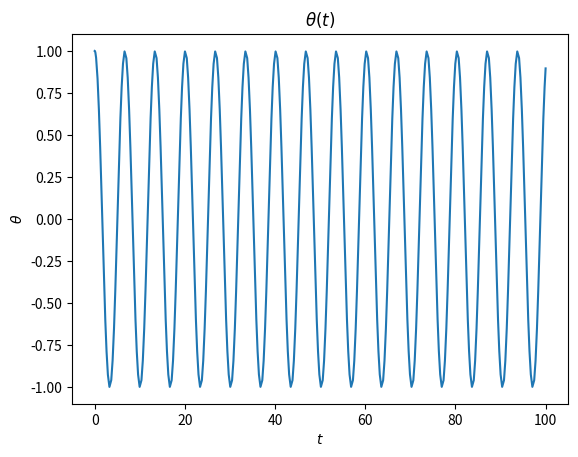
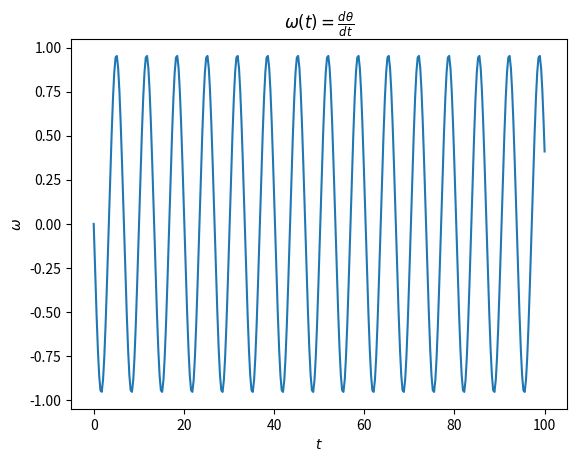
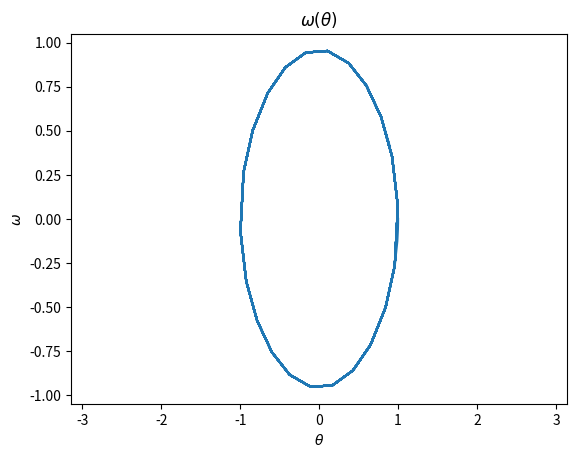
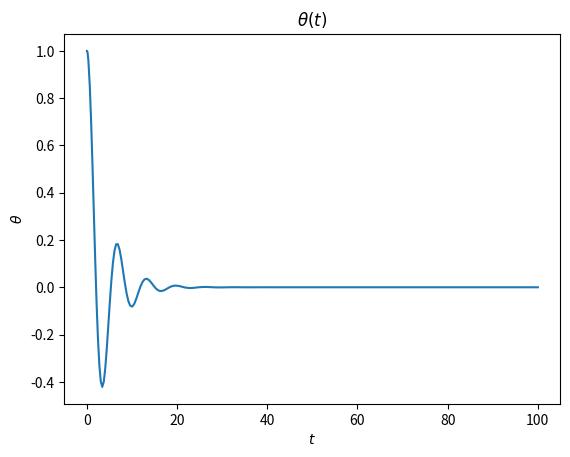
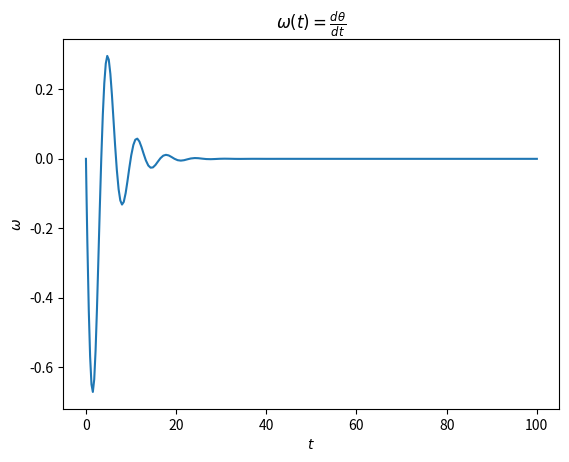
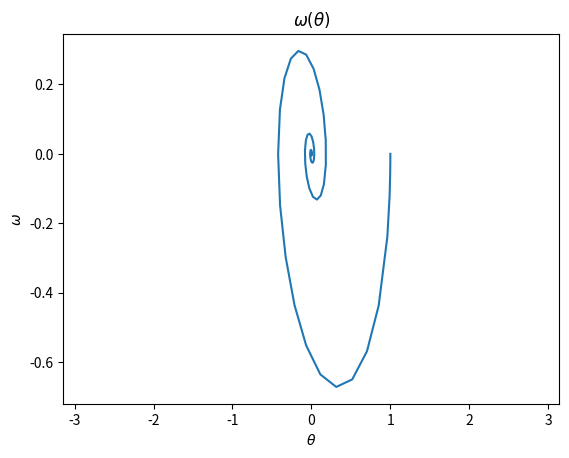
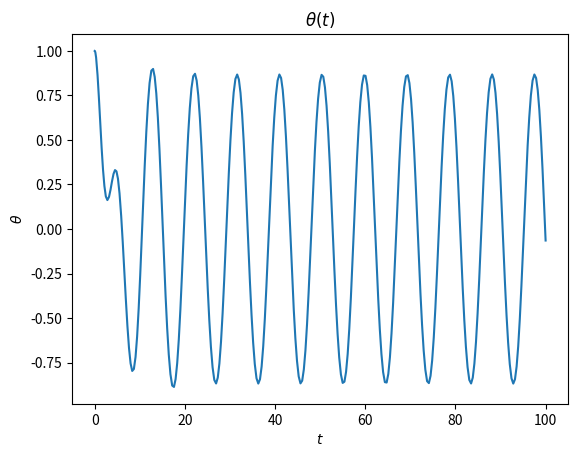
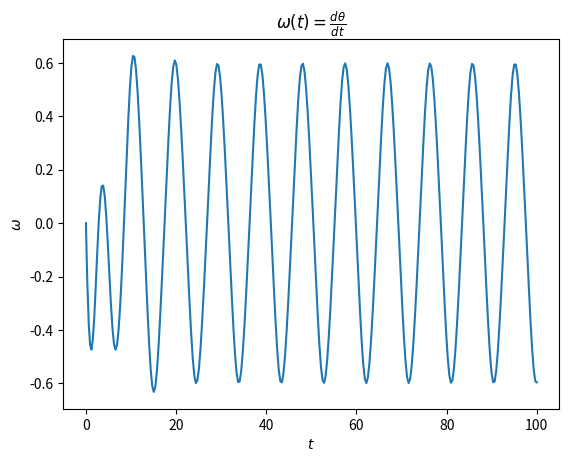
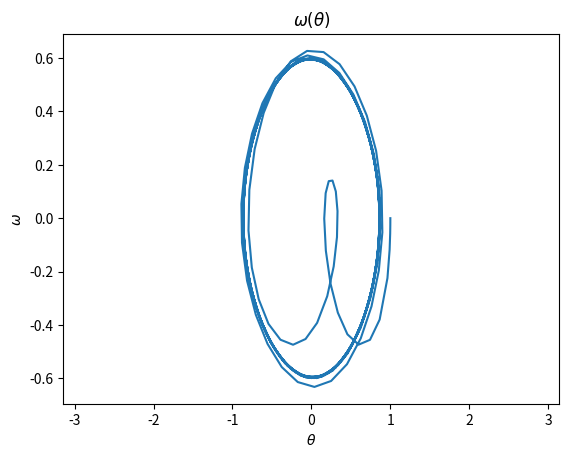
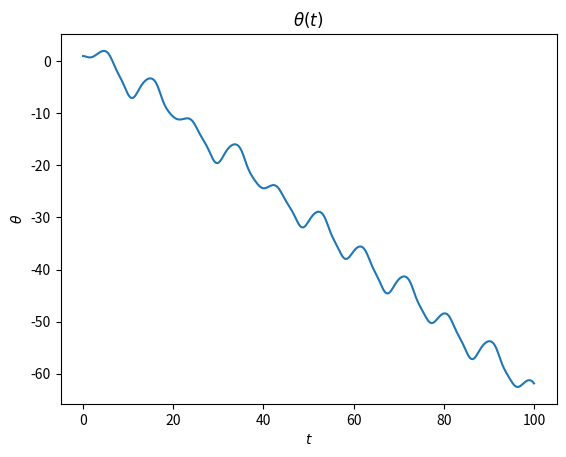
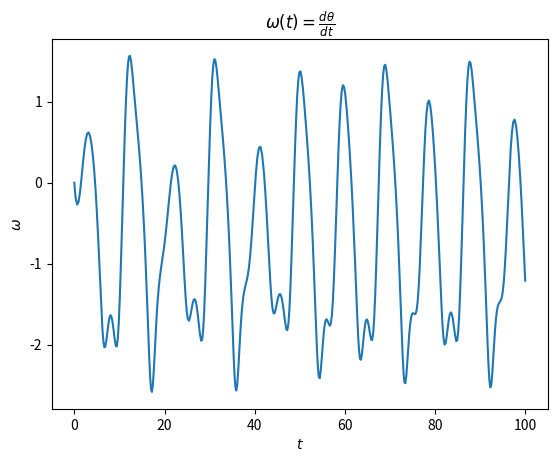
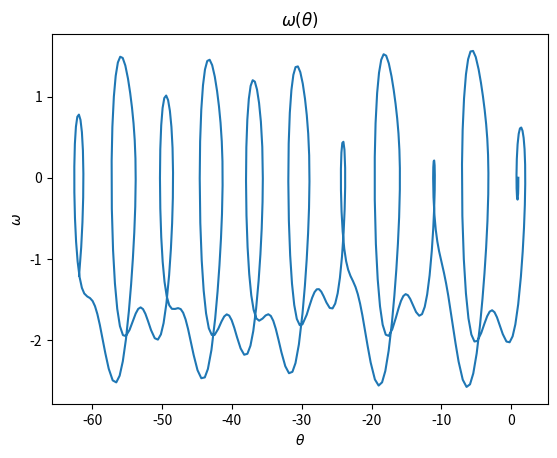

Write the Python code that produced these figures, in order.
import numpy as np
import matplotlib.pyplot as plt
%matplotlib inline

def dydx(x,y):   # define the coupled differential equation
    # y is multivariable, y[0]=theta, y[1]=omega, x=t
    
    # different cases with different initial conditions
    qi = [0,1/2,1/2,1/2]
    A_di = [0,0,0.5,1.46]
    if case == 'A':
        i=0
    elif case == 'B':
        i=1 
    elif case == 'C':
        i=2
    elif case == 'D':
        i=3
    else:
        raise Exception('Case has not been correctly defined. It must be A, B, C, or D')
    sqrt_g_l = 1
    q = qi[i]
    A_d = A_di[i]
    Omega_d = 2/3
    
    y_derivs = np.zeros(2)                                                      # 2 because 2 variables. y_derivs[0]=dtheta/dt, y_derivs[1]=domega/dt 
    y_derivs[0] = y[1]                                                          # dtheta/dt = omega
    y_derivs[1] = -1*(sqrt_g_l)**2*np.sin(y[0])-q*y[1]+A_d*np.sin(Omega_d*x)    # domega/dt = see above
    return y_derivs

def ck_rk_mv_core(dydx,xi,yi,nv,h):  # gives updated estimate of y,z after a step h using cash-karp runge-kutta
    # dy/dx is the above function 
    # xi,yi is x,y at left side of step
    # nv is the number of variables (nv=2 for this problem)
    # h is step size
    
    # k arrays defined in 4th order RK method (k? means k1,k2,...,k9)
    k1 = np.zeros(nv)       # in this case, since nv=2, k1[0] corresponds to y, k1[1] corresponds to z
    k2 = np.zeros(nv)
    k3 = np.zeros(nv)
    k4 = np.zeros(nv)
    k5 = np.zeros(nv)
    k6 = np.zeros(nv)
    
    y_temp = np.zeros(nv)   # temprorary y array 
    
    #get k1 values (see slide 4 of lecture 15)
    y_derivs = dydx(xi,yi)  # use the function that we made earlier
    k1[:] = h*y_derivs[:]   # colon is to make sure we use both y and z
    
    # get k2 values
    c2 = 1/5
    a21 = 1/5         # slide 5 of Lecture 15
    y_temp[:] = yi[:] + a21*k1[:] # update y_temp after first step, note we are doing both y and z simultaneously
    y_derivs = dydx(xi+c2*h,y_temp)
    k2[:] = h*y_derivs[:]
    
    # get k3 values
    c3 = 3/10
    a31 = 3/40
    a32 = 9/40
    y_temp[:] = yi[:] + a31*k1[:] + a32*k2[:]
    y_derivs = dydx(xi + c3*h,y_temp)
    k3[:] = h*y_derivs[:]

    # get k4 values
    c4 = 3/5
    a41 = 3/10
    a42 = -9/10
    a43 = 6/5
    y_temp[:] = yi[:] + a41*k1[:] + a42*k2[:] + a43*k3[:]
    y_derivs = dydx(xi + c4*h,y_temp)
    k4[:] = h*y_derivs[:]
    
    # get k5 values
    c5 = 1
    a51 = -11/54
    a52 = 5/2
    a53 = -70/27
    a54 = 35/27
    y_temp[:] = yi[:] + a51*k1[:] + a52*k2[:] + a53*k3[:] + a54*k4[:]
    y_derivs = dydx(xi + c5*h,y_temp)
    k5[:] = h*y_derivs[:]
    
    # get k6 values
    c6 = 7/8
    a61 = 1631/55296
    a62 = 175/512
    a63 = 575/13824
    a64 = 44275/110592
    a65 = 253/4096
    y_temp[:] = yi[:] + a61*k1[:] + a62*k2[:] + a63*k3[:] + a64*k4[:] + a65*k5[:]
    y_derivs = dydx(xi + c6*h,y_temp)
    k6[:] = h*y_derivs[:]    # note to self: I could put all of the k's into one matrix rather than having a seperate variable for each k. maybe do later if bored
    
    # advance y by a step h
    b = np.array([37/378 ,0 ,250/621 ,125/594 ,0 ,512/1771])
    b_star = np.array([2825/27648 ,0 ,18575/48384 ,13525/55296 ,277/14336 ,1/4])
    yipo = yi + b[0]*k1 + b[1]*k2 + b[2]*k3 + b[3]*k4 + b[4]*k5 + b[5]*k6 
    yipo_star = yi + b_star[0]*k1 + b_star[1]*k2 + b_star[2]*k3 + b_star[3]*k4 + b_star[4]*k5 + b_star[5]*k6 
    
    delta = np.fabs(yipo - yipo_star)
    return yipo, delta

def ck_rk_mv_ad(dydx,x_i,y_i,nv,h,tol):
    # define safety scale
    SAFETY = 0.9    # make sure the size decrease is at minumum 90%, we don't want step to decrease by more than 90
    H_NEW_FAC = 2.0 # make sure to take at max double the step, limits how far we can increase the step size
    
    # set max number of iterations
    imax=10000
    
    # set iteration variable
    i = 0
    
    # remember the original step
    h_step = h
    
    # find error
    y_2, Delta = ck_rk_mv_core(dydx,x_i,y_i,nv,h_step)

    
    # adjust step
    while(Delta.max()/tol > 1.0):    # while the max Delta is greater than the tolerance. note: uses newton-rapson root finding to divide numebrs
        h_step *= SAFETY * (Delta.max()/tol)**(-0.25)   # SAFETY is to make sure we decrease h_step, the other term 
                                                            # will be less than 1, but will most likey be close to 1, 
                                                            # we don't want it to be .99999 so the SAFETY guraantees we at 
                                                            # least decrease by 10%
        y_2, Delta = ck_rk_mv_core(dydx,x_i,y_i,nv,h_step)
        # make sure we don't get infinite loop by checking iteration
        if(i>=imax):
            print('Too many iterations in ck_rk_mv_ad()')
            raise StopIteration('Ending after i = ',i)
        i += 1
        
    # For the next step, try to take a bigger step regardless of if the previous while loop did anything
    # note: once we get to this point (Delta.max()/tol) <= 1 since we have to exit the while loop
    h_new = np.fmin(h_step * (Delta.max()/tol)**(-0.9),h_step*H_NEW_FAC)
    
    # y_2 is from the newest h_step, h_new is the h we should use for the next iteration, h_step is the newest h_step 
    return y_2, h_new, h_step
            
        
        

def ck_rk_mv(dfdx,a,b,y_a,tol):
    # dfdx is the derivative wrt x (copied that from slide, idk what wrt x means though)
    # a,b is the lower bound,upper bound
    # y_a are the initial conditions. (the boundary conditions)
    # tol is the tolerance for integrating y
    
    xi = a          # starting step
    yi = y_a.copy()
    
    h = 1.0e-4 * (b-a)   # starting h, our adaptive function will further change this. Start small
                            # note: this might work fine if integrating backwards, it will just be a negative h
    
    imax = 10000   # reasonably we will probably never reach this, it is here however to prevent infinite loops
    
    i = 0    # set our iteration variable
    
    nv = len(y_a)  # number of dimensions used will be the length of y_a
    
    x = np.full(1,a)        # why not np.array([a]) is it to just match syntax of y below?
    y = np.full((1,nv),y_a) # 1 x nv matrix to put our different variables into
    
    flag = 1   # arbitrary switch for the while loop. Obviously switched on to run the the loop. Note: 1 = on, 0 = off
    
    while(flag):
        yi_new, h_new, h_step = ck_rk_mv_ad(dydx, xi, yi, nv, h, tol)  # see function above to know what this does
        
        h = h_new  # replace our original guess above
        
        # once we reach the end, we want to prevent an overshoot
        if(xi+h_step>b):
            h = b-xi   # make the last step perfectly reach b
            
            yi_new, h_new, h_step = ck_rk_mv_ad(dydx, xi, yi, nv, h, tol) # recalc y_i+1
            
            flag = 0  # since we will only be here when we reach the end, turn off the while loop
            
        # if we have not reached the end, this is how we do the next step
        
        xi += h_step        # change xi,yi with the output of rk4_mv_ad
        yi[:] = yi_new[:]
        
        x = np.append(x,xi) # add the new x to the x_array
        
        # it's a little more complicated to set up adding the new i. This is because we are changing the dimensions
        y_new = np.zeros((len(x),nv))  # set up the shell of y
        y_new [0:len(x)-1,:] = y       # fill the first part of the shell with the previous y values to preserve them
        y_new[-1,:] = yi[:]            # put our newest value at the end of the shell
        del y                          # delete y in order to
        y = y_new                      # replace y with the now filled shell
        
        if(i>=imax):    # prevent inifinite loop
            print('Maximum iterations reached.')
            raise StopIteration('Max iterations set to ',i)
            
        i += 1   # end of the first step, so increment i and go through the loop again until the flag above
        
        s = 'i = %3d\tx = %9.8f\th = %9.8f\tb = %9.8f' % (i,xi,h_step,b)
#         print(s)   # print each step.
        if(xi==b):
            flag = 0 # makes sure to turn off the while loop
    return x,y  # return answer

t = np.array([0,100])           # integration limits (range where we want to find diff eq)
y_0 = np.array([1.0,0.0]) # initial conditions (0)=0 and z(0)=1, recall y array is [y,z]
tolerance = 1.0e-6

case = 'A'
x,y = ck_rk_mv(dydx,t[0],t[1],y_0,tolerance)

plt.figure()
plt.plot(x,y[:,0])
plt.title(r'$\theta(t)$')
plt.xlabel(r'$t$')
plt.ylabel(r'$\theta$')
plt.show()

plt.figure()
plt.plot(x,y[:,1])
plt.title(r'$\omega(t) = \frac{d\theta}{dt}$')
plt.xlabel(r'$t$')
plt.ylabel(r'$\omega$')
plt.show()

plt.figure()
plt.plot(y[:,0],y[:,1])
plt.title(r'$\omega(\theta)$')
plt.xlabel(r'$\theta$')
plt.ylabel(r'$\omega$')
plt.xlim((-np.pi,np.pi))
plt.show()

case = 'B'
x,y = ck_rk_mv(dydx,t[0],t[1],y_0,tolerance)

plt.figure()
plt.plot(x,y[:,0])
plt.title(r'$\theta(t)$')
plt.xlabel(r'$t$')
plt.ylabel(r'$\theta$')
plt.show()

plt.figure()
plt.plot(x,y[:,1])
plt.title(r'$\omega(t) = \frac{d\theta}{dt}$')
plt.xlabel(r'$t$')
plt.ylabel(r'$\omega$')
plt.show()

plt.figure()
plt.plot(y[:,0],y[:,1])
plt.title(r'$\omega(\theta)$')
plt.xlabel(r'$\theta$')
plt.ylabel(r'$\omega$')
plt.xlim((-np.pi,np.pi))
plt.show()

case = 'C'
x,y = ck_rk_mv(dydx,t[0],t[1],y_0,tolerance)

plt.figure()
plt.plot(x,y[:,0])
plt.title(r'$\theta(t)$')
plt.xlabel(r'$t$')
plt.ylabel(r'$\theta$')
plt.show()

plt.figure()
plt.plot(x,y[:,1])
plt.title(r'$\omega(t) = \frac{d\theta}{dt}$')
plt.xlabel(r'$t$')
plt.ylabel(r'$\omega$')
plt.show()

plt.figure()
plt.plot(y[:,0],y[:,1])
plt.title(r'$\omega(\theta)$')
plt.xlabel(r'$\theta$')
plt.ylabel(r'$\omega$')
plt.xlim((-np.pi,np.pi))
plt.show()

case = 'D'
x,y = ck_rk_mv(dydx,t[0],t[1],y_0,tolerance)

plt.figure()
plt.plot(x,y[:,0])
plt.title(r'$\theta(t)$')
plt.xlabel(r'$t$')
plt.ylabel(r'$\theta$')
plt.show()

plt.figure()
plt.plot(x,y[:,1])
plt.title(r'$\omega(t) = \frac{d\theta}{dt}$')
plt.xlabel(r'$t$')
plt.ylabel(r'$\omega$')
plt.show()

plt.figure()
plt.plot(y[:,0],y[:,1])
plt.title(r'$\omega(\theta)$')
plt.xlabel(r'$\theta$')
plt.ylabel(r'$\omega$')
# plt.xlim((-np.pi,np.pi))
plt.show()

